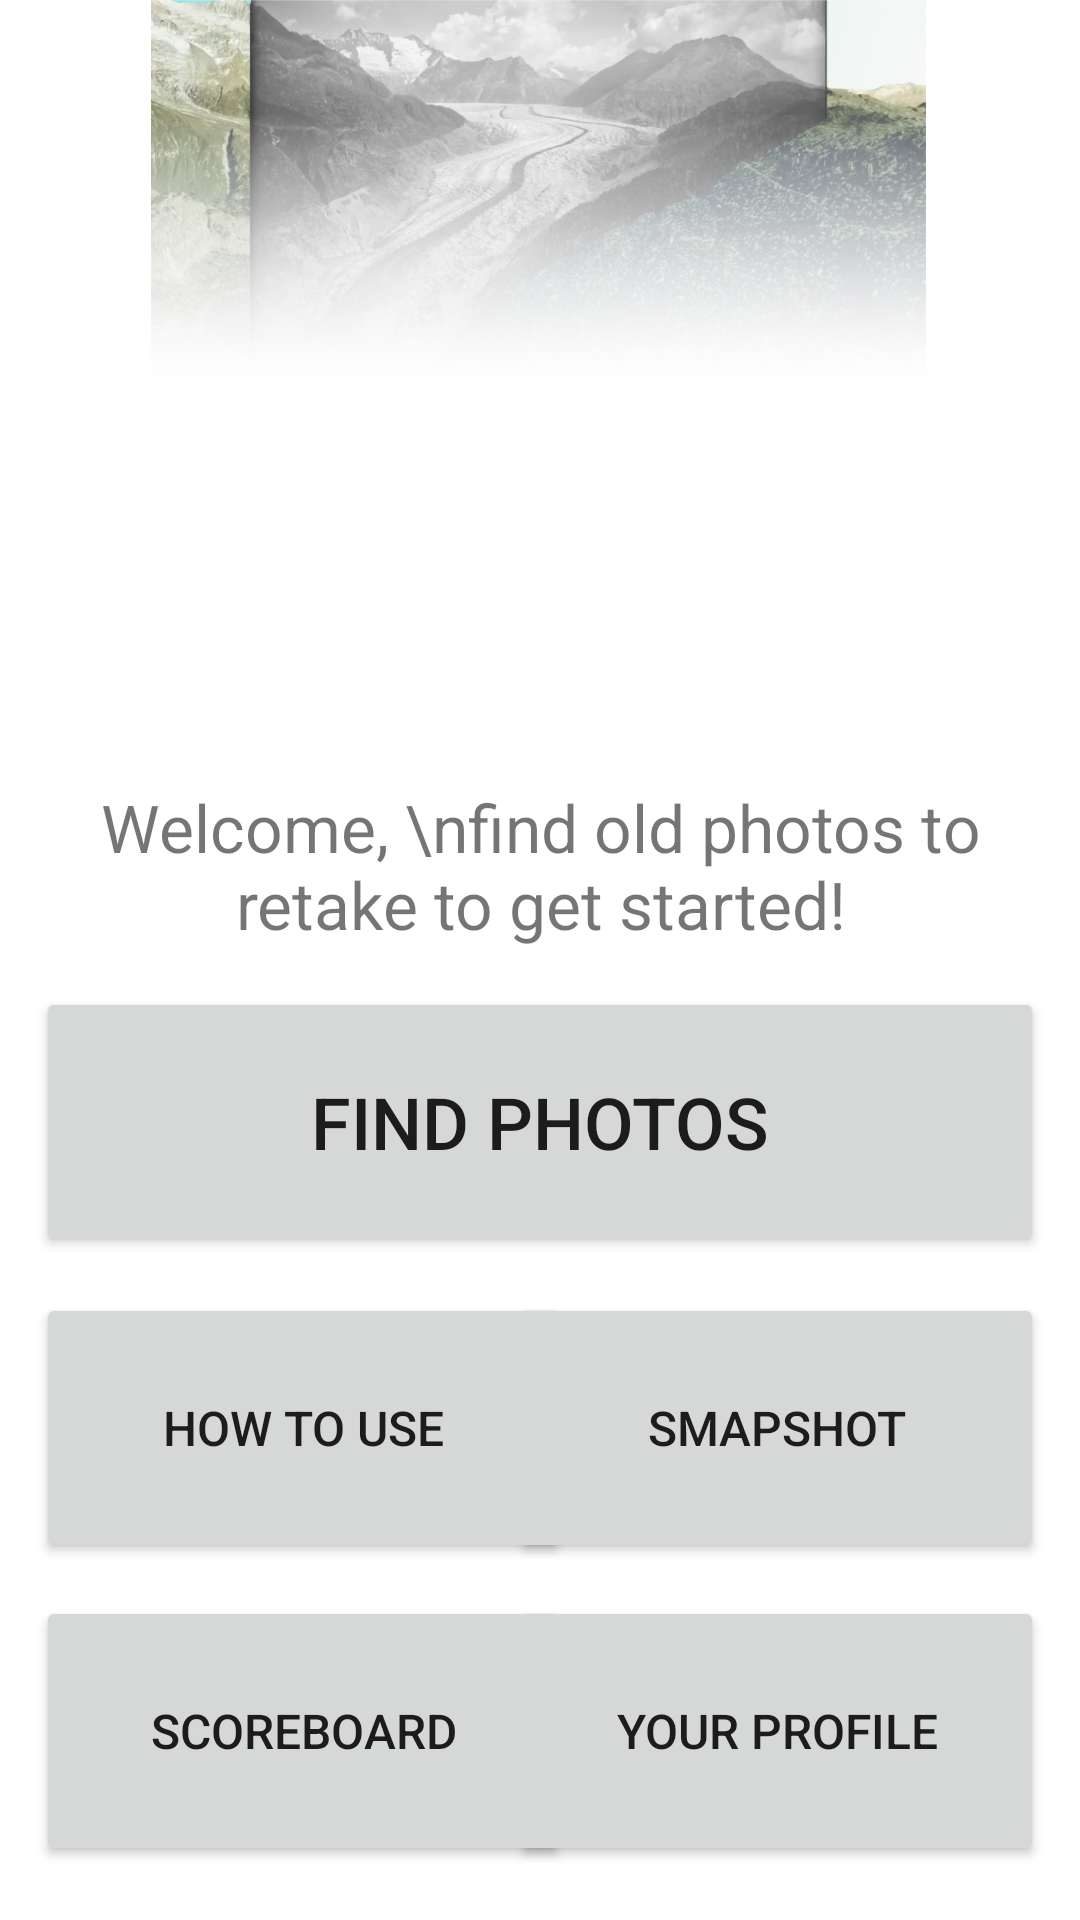

Reconstruct the res/layout file that produces this screen, plus the resources it refers to.
<!-- AndroidManifest.xml: application theme Theme.MyCameraApp -->
<!-- res/layout/activity_main.xml -->
<?xml version="1.0" encoding="utf-8"?>
<RelativeLayout xmlns:android="http://schemas.android.com/apk/res/android"
    xmlns:app="http://schemas.android.com/apk/res-auto"
    xmlns:tools="http://schemas.android.com/tools"
    android:layout_width="match_parent"
    android:layout_height="match_parent"
    tools:context=".MainActivity">

    <TextView
        android:id="@+id/azimuth"
        android:layout_width="wrap_content"
        android:layout_height="wrap_content"
        android:layout_alignParentBottom="true"
        android:layout_centerHorizontal="true"
        android:layout_marginBottom="669dp"
        android:text=""
        android:textSize="15dp" />

    <TextView
        android:id="@+id/intro"
        android:layout_width="296dp"
        android:layout_height="wrap_content"
        android:layout_alignParentTop="true"
        android:layout_centerHorizontal="true"
        android:layout_marginTop="261dp"
        android:gravity="center"
        android:text="Welcome, \nfind old photos to retake to get started!"
        android:textSize="22dp" />

    <TextView
        android:id="@+id/tilt"
        android:layout_width="wrap_content"
        android:layout_height="wrap_content"
        android:layout_alignParentBottom="true"
        android:layout_centerHorizontal="true"
        android:layout_marginBottom="640dp"
        android:text=""
        android:textSize="15dp" />

    <TextView
        android:id="@+id/roll"
        android:layout_width="wrap_content"
        android:layout_height="wrap_content"
        android:layout_alignParentBottom="true"
        android:layout_centerHorizontal="true"
        android:layout_marginBottom="609dp"
        android:text=""
        android:textSize="15dp" />

    

    <Button
        android:id="@+id/btnSmapshot"
        android:layout_width="137dp"
        android:layout_height="90dp"
        android:layout_alignParentStart="true"
        android:layout_alignParentLeft="true"
        android:layout_alignParentEnd="true"
        android:layout_alignParentRight="true"
        android:layout_alignParentBottom="true"
        android:layout_centerInParent="true"
        android:layout_marginStart="12dp"
        android:layout_marginLeft="12dp"
        android:layout_marginEnd="12dp"
        android:layout_marginRight="12dp"
        android:layout_marginBottom="221dp"
        android:onClick="openFindPhoto"
        android:text="FIND PHOTOS"
        android:textSize="24sp" />

    <Button
        android:id="@+id/loadJson"
        android:layout_width="178dp"
        android:layout_height="90dp"
        android:layout_alignParentStart="true"
        android:layout_alignParentLeft="true"
        android:layout_alignParentBottom="true"
        android:layout_centerVertical="true"
        android:layout_marginStart="12dp"
        android:layout_marginLeft="12dp"
        android:layout_marginBottom="18dp"
        android:onClick="openChallenge"
        android:text="Scoreboard"
        android:textSize="16sp" />

    <Button
        android:id="@+id/btnFindPhoto"
        android:layout_width="178dp"
        android:layout_height="90dp"
        android:layout_alignParentEnd="true"
        android:layout_alignParentRight="true"
        android:layout_alignParentBottom="true"
        android:layout_centerVertical="true"
        android:layout_marginEnd="12dp"
        android:layout_marginRight="12dp"
        android:layout_marginBottom="119dp"
        android:onClick="openSmapshot"
        android:text="Smapshot"
        android:textSize="16sp" />

    <Button
        android:id="@+id/btnProfile"
        android:layout_width="178dp"
        android:layout_height="90dp"
        android:layout_alignParentEnd="true"
        android:layout_alignParentRight="true"
        android:layout_alignParentBottom="true"
        android:layout_centerVertical="true"
        android:layout_marginEnd="12dp"
        android:layout_marginRight="12dp"
        android:layout_marginBottom="18dp"
        android:text="Your profile"
        android:textSize="16sp" />

    <Button
        android:id="@+id/btnTutorial"
        android:layout_width="178dp"
        android:layout_height="90dp"
        android:layout_alignParentStart="true"
        android:layout_alignParentLeft="true"
        android:layout_alignParentBottom="true"
        android:layout_centerVertical="true"
        android:layout_marginStart="12dp"
        android:layout_marginLeft="12dp"
        android:layout_marginBottom="119dp"
        android:onClick="openTutorial"
        android:text="How to use"
        android:textSize="16sp" />

    <ImageView
        android:id="@+id/thumbnail"
        android:layout_width="wrap_content"
        android:layout_height="217dp"
        android:layout_above="@+id/btnSmapshot"
        android:layout_alignParentStart="true"
        android:layout_alignParentLeft="true"
        android:layout_alignParentTop="true"
        android:layout_alignParentEnd="true"
        android:layout_alignParentRight="true"
        android:layout_alignParentBottom="true"
        android:layout_centerHorizontal="true"
        android:layout_marginStart="9dp"
        android:layout_marginLeft="9dp"
        android:layout_marginTop="0dp"
        android:layout_marginEnd="10dp"
        android:layout_marginRight="10dp"
        android:layout_marginBottom="513dp"
        android:src="@drawable/thumbnail" />

</RelativeLayout>
<!-- resources referenced by this layout -->
<resources>
  <!-- drawable thumbnail: png bitmap (drawable, 710518 bytes) -->
  <style name="Theme.MyCameraApp" parent="Theme.MaterialComponents.DayNight.DarkActionBar">
          
          <item name="colorPrimary">@color/purple_500</item>
          <item name="colorPrimaryVariant">@color/purple_700</item>
          <item name="colorOnPrimary">@color/white</item>
          
          <item name="colorSecondary">@color/teal_200</item>
          <item name="colorSecondaryVariant">@color/teal_700</item>
          <item name="colorOnSecondary">@color/black</item>
          
          <item name="android:statusBarColor" tools:targetApi="l">?attr/colorPrimaryVariant</item>
          
      </style>
  <color name="purple_500">#FF6200EE</color>
  <color name="purple_700">#FF3700B3</color>
  <color name="white">#FFFFFFFF</color>
  <color name="teal_200">#FF03DAC5</color>
  <color name="teal_700">#FF018786</color>
  <color name="black">#FF000000</color>
</resources>
